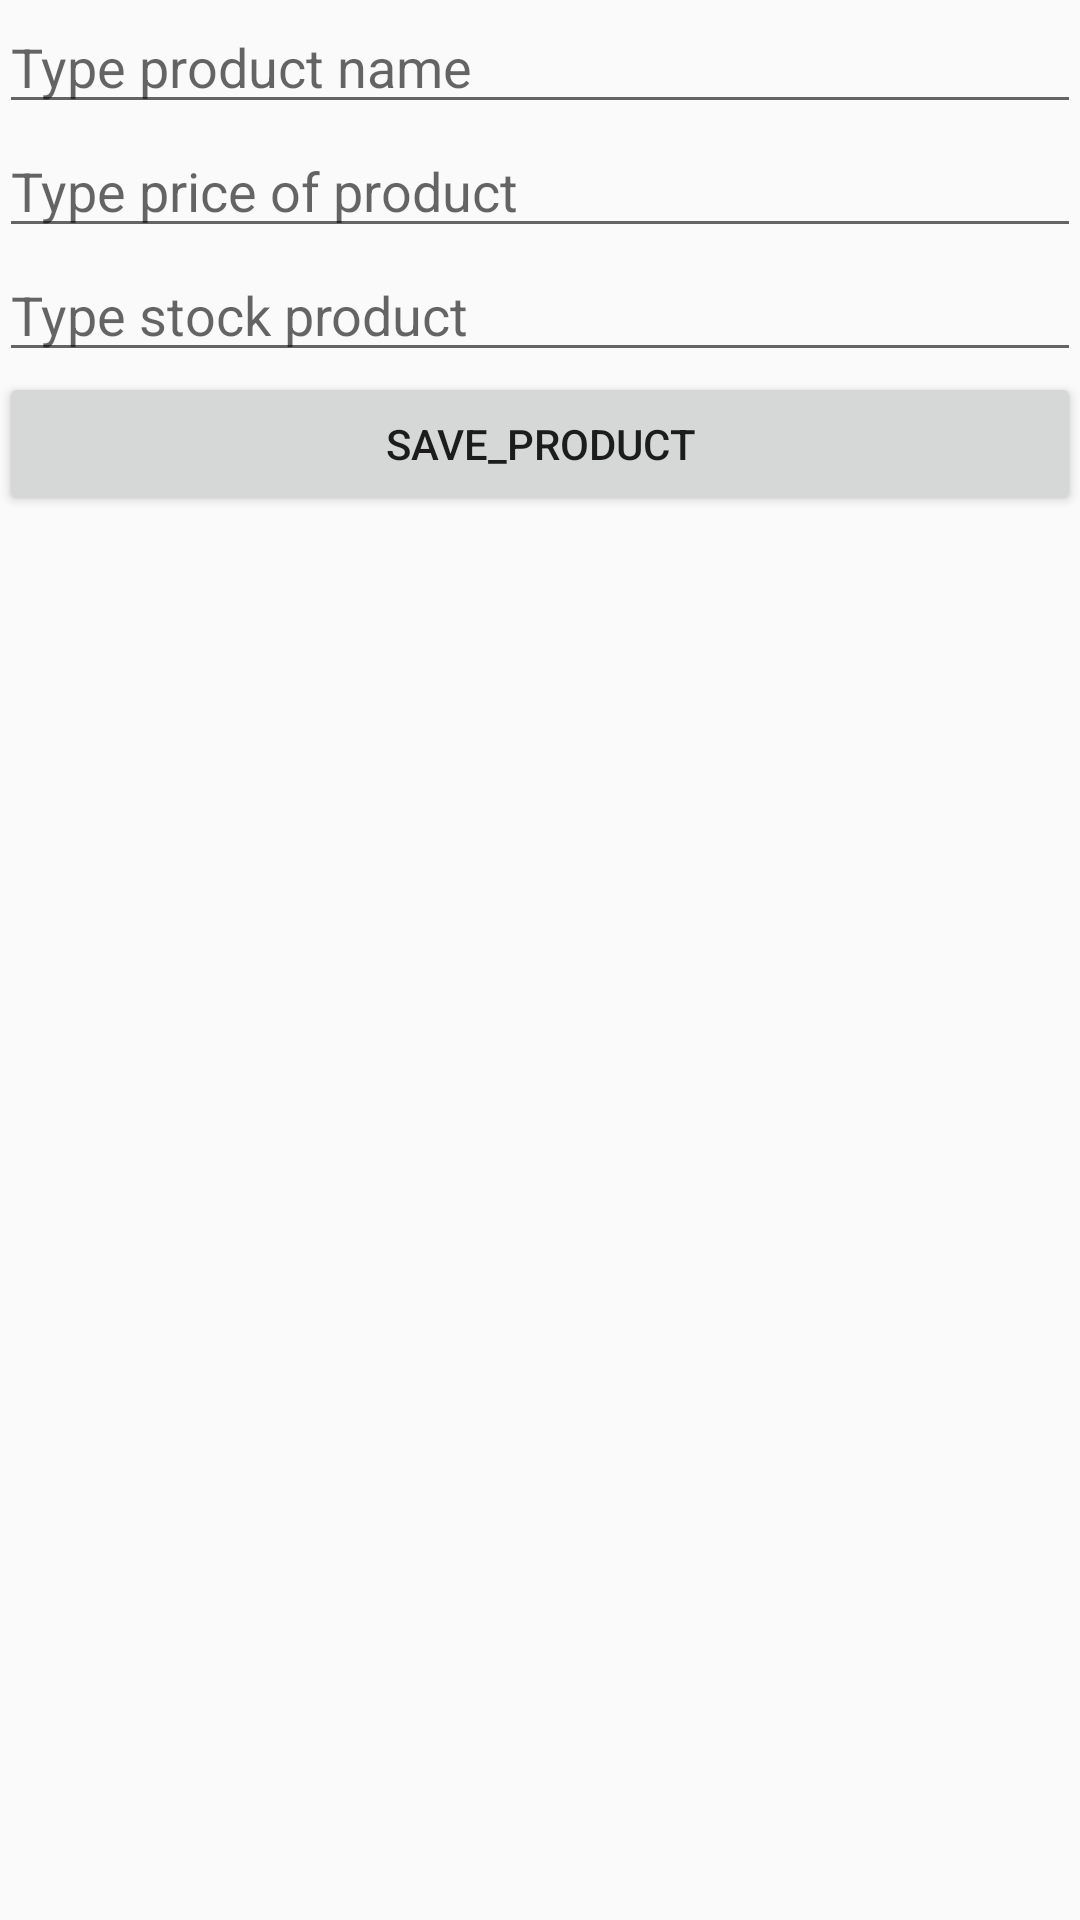

This screen was rendered from an Android layout file. Write that file and the resources it references.
<!-- AndroidManifest.xml: application theme AppTheme -->
<!-- res/layout/activity_product.xml -->
<?xml version="1.0" encoding="utf-8"?>
<RelativeLayout xmlns:android="http://schemas.android.com/apk/res/android"
    xmlns:tools="http://schemas.android.com/tools"
    android:layout_width="match_parent"
    android:layout_height="match_parent"
    android:paddingBottom="@dimen/activity_vertical_margin"
    android:paddingLeft="@dimen/activity_horizontal_margin"
    android:paddingRight="@dimen/activity_horizontal_margin"
    android:paddingTop="@dimen/activity_vertical_margin"
    tools:context="mx.edu.utng.orders.ProductActivity">

    <EditText
        android:layout_width="match_parent"
        android:layout_height="wrap_content"
        android:id="@+id/et_name"
        android:inputType="text"
        android:hint="@string/type_product_name"
        />

    <EditText
        android:layout_width="match_parent"
        android:layout_height="wrap_content"
        android:id="@+id/et_price"
        android:inputType="numberDecimal"
        android:hint="@string/type_price_of_product"
        android:layout_below="@id/et_name"
        />

    <EditText
        android:layout_width="match_parent"
        android:layout_height="wrap_content"
        android:id="@+id/et_stock"
        android:inputType="numberDecimal"
        android:hint="@string/type_stock_product"
        android:layout_below="@id/et_price"
        />

    <Button
        android:layout_width="match_parent"
        android:layout_height="wrap_content"
        android:id="@+id/bt_save_product"
        android:text="@string/save_product"
        android:layout_below="@id/et_stock"/>

    <android.support.v7.widget.RecyclerView
        android:layout_width="match_parent"
        android:layout_height="match_parent"
        android:layout_below="@+id/bt_save_product"
        android:id="@+id/rv_product_list"
        >

    </android.support.v7.widget.RecyclerView>


</RelativeLayout>
<!-- resources referenced by this layout -->
<resources>
  <string name="save_product">Save_product</string>
  <string name="type_price_of_product">Type price of product</string>
  <string name="type_product_name">Type product name</string>
  <string name="type_stock_product">Type stock product</string>
  <style name="AppTheme" parent="Theme.AppCompat.Light.DarkActionBar">
          
          <item name="colorPrimary">@color/colorPrimary</item>
          <item name="colorPrimaryDark">@color/colorPrimaryDark</item>
          <item name="colorAccent">@color/colorAccent</item>
      </style>
  <!-- not gathered from this repository: default colours our renderer supplied (Android Studio template values) -->
  <color name="colorPrimary">#FF6200EE</color>
  <color name="colorPrimaryDark">#FF3700B3</color>
  <color name="colorAccent">#FF03DAC5</color>
</resources>
